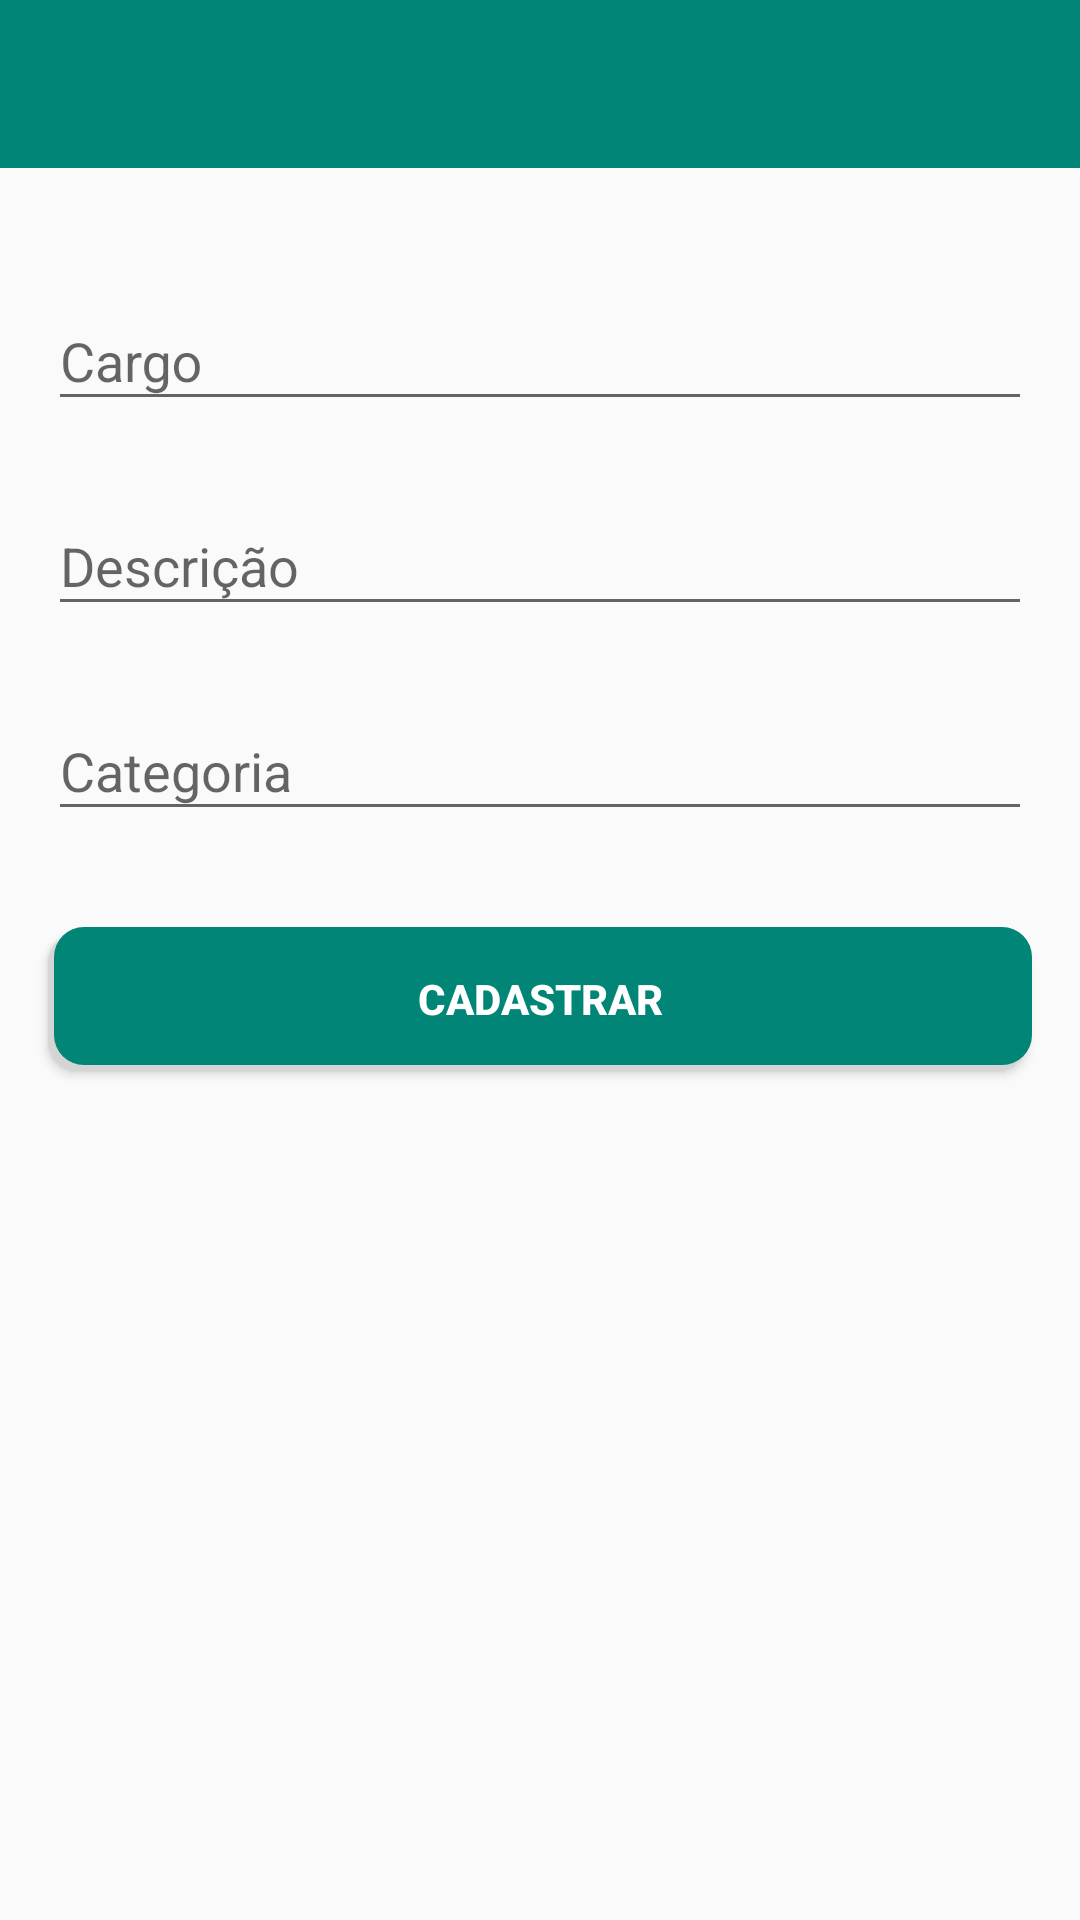

Reconstruct the res/layout file that produces this screen, plus the resources it refers to.
<!-- AndroidManifest.xml: activity theme AppTheme.NoActionBar -->
<!-- res/layout/activity_cadastrar_oportunidades.xml -->
<?xml version="1.0" encoding="utf-8"?>
<androidx.constraintlayout.widget.ConstraintLayout xmlns:android="http://schemas.android.com/apk/res/android"
    xmlns:app="http://schemas.android.com/apk/res-auto"
    xmlns:tools="http://schemas.android.com/tools"
    android:layout_width="match_parent"
    android:layout_height="match_parent"

    tools:context=".empresa.CadastrarOportunidadesActivity">


    <ProgressBar
        android:id="@+id/cadastrar_oportunidade_progress"
        android:visibility="gone"
        style="?android:attr/progressBarStyleHorizontal"
        android:layout_width="match_parent"
        android:layout_height="wrap_content"
        android:indeterminate="true"
        app:layout_constraintTop_toBottomOf="@+id/appBarLayout" />

    <com.google.android.material.appbar.AppBarLayout
        android:id="@+id/appBarLayout"
        android:layout_width="0dp"
        android:layout_height="wrap_content"
        android:theme="@style/AppTheme.AppBarOverlay"
        app:layout_constraintEnd_toEndOf="parent"
        app:layout_constraintStart_toStartOf="parent"
        app:layout_constraintTop_toTopOf="parent">

        <androidx.appcompat.widget.Toolbar
            android:id="@+id/toolbar"
            android:layout_width="match_parent"
            android:layout_height="?attr/actionBarSize"
            android:background="?attr/colorPrimary"
            app:popupTheme="@style/AppTheme.PopupOverlay" />

    </com.google.android.material.appbar.AppBarLayout>


    <include
        android:id="@+id/layout_activity_cadastrar_oportunidade"
        layout="@layout/content_cadastrar_oportunidades"
        android:layout_width="0dp"
        android:layout_height="0dp"
        app:layout_constraintBottom_toBottomOf="parent"
        app:layout_constraintEnd_toEndOf="parent"
        app:layout_constraintStart_toStartOf="parent"
        app:layout_constraintTop_toBottomOf="@+id/cadastrar_oportunidade_progress" />

</androidx.constraintlayout.widget.ConstraintLayout>
<!-- res/layout/content_cadastrar_oportunidades.xml (included above) -->
<?xml version="1.0" encoding="utf-8"?>
<androidx.constraintlayout.widget.ConstraintLayout xmlns:android="http://schemas.android.com/apk/res/android"
    xmlns:app="http://schemas.android.com/apk/res-auto"
    xmlns:tools="http://schemas.android.com/tools"
    android:layout_width="match_parent"
    android:layout_height="match_parent"
    app:layout_behavior="@string/appbar_scrolling_view_behavior"
    tools:context=".empresa.CadastrarOportunidadesActivity"
    tools:showIn="@layout/activity_cadastrar_oportunidades">

    <ProgressBar
        android:id="@+id/progressbar_cyclic_cadastro_oportunidade"
        style="?android:attr/progressBarStyleHorizontal"
        android:layout_width="match_parent"
        android:layout_height="wrap_content"
        android:indeterminateOnly="true"
        android:minWidth="50dp"
        android:minHeight="1dp"
        android:visibility="gone"
        app:layout_constraintEnd_toEndOf="parent"
        app:layout_constraintStart_toStartOf="parent"
        app:layout_constraintTop_toTopOf="parent" />


    <com.google.android.material.textfield.TextInputLayout
        android:id="@+id/cadastrar_oportunidade_cargo"
        android:layout_width="0dp"
        android:layout_height="wrap_content"
        android:layout_marginStart="16dp"
        android:layout_marginLeft="16dp"
        android:layout_marginEnd="16dp"
        android:layout_marginRight="16dp"
        android:hint="Cargo"
        app:layout_constraintBottom_toBottomOf="parent"
        app:layout_constraintEnd_toEndOf="parent"
        app:layout_constraintStart_toStartOf="parent"
        app:layout_constraintTop_toBottomOf="@+id/progressbar_cyclic_cadastro_oportunidade"
        app:layout_constraintVertical_bias="0.060000002">

        <com.google.android.material.textfield.TextInputEditText
            android:layout_width="match_parent"
            android:layout_height="wrap_content" />
    </com.google.android.material.textfield.TextInputLayout>

    <com.google.android.material.textfield.TextInputLayout
        android:id="@+id/cadastrar_oportunidade_descricao"
        android:layout_width="0dp"
        android:layout_height="wrap_content"
        android:layout_marginStart="16dp"
        android:layout_marginLeft="16dp"
        android:layout_marginTop="16dp"
        android:layout_marginEnd="16dp"
        android:layout_marginRight="16dp"
        android:hint="Descrição"
        app:layout_constraintEnd_toEndOf="parent"
        app:layout_constraintStart_toStartOf="parent"
        app:layout_constraintTop_toBottomOf="@+id/cadastrar_oportunidade_cargo">

        <com.google.android.material.textfield.TextInputEditText
            android:layout_width="match_parent"
            android:layout_height="wrap_content" />
    </com.google.android.material.textfield.TextInputLayout>

    <com.google.android.material.textfield.TextInputLayout
        android:id="@+id/cadastrar_oportunidade_categoria"
        android:layout_width="0dp"
        android:layout_height="wrap_content"
        android:layout_marginStart="16dp"
        android:layout_marginLeft="16dp"
        android:layout_marginTop="16dp"
        android:layout_marginEnd="16dp"
        android:layout_marginRight="16dp"
        android:hint="Categoria"
        app:layout_constraintEnd_toEndOf="parent"
        app:layout_constraintStart_toStartOf="parent"
        app:layout_constraintTop_toBottomOf="@+id/cadastrar_oportunidade_descricao">

        <com.google.android.material.textfield.TextInputEditText
            android:layout_width="match_parent"
            android:layout_height="wrap_content" />
    </com.google.android.material.textfield.TextInputLayout>

    <Button
        android:id="@+id/cadastrar_oportunidade_btn_cadastrar"
        android:layout_width="0dp"
        android:layout_height="wrap_content"
        android:layout_marginStart="16dp"
        android:layout_marginLeft="16dp"
        android:layout_marginTop="32dp"
        android:layout_marginEnd="16dp"
        android:layout_marginRight="16dp"
        android:background="@drawable/round_button_drop_shadown"
        android:text="Cadastrar"
        android:textColor="@android:color/white"
        android:textStyle="bold"
        app:layout_constraintEnd_toEndOf="parent"
        app:layout_constraintStart_toStartOf="parent"
        app:layout_constraintTop_toBottomOf="@+id/cadastrar_oportunidade_categoria" />
</androidx.constraintlayout.widget.ConstraintLayout>
<!-- resources referenced by this layout -->
<resources>
  <!-- drawable round_button_drop_shadown (drawable) -->
  <?xml version="1.0" encoding="utf-8"?>
  <selector xmlns:android="http://schemas.android.com/apk/res/android" >
  
      <item >
          <layer-list>
              <item android:right="2dp" android:top="2dp">
                  <shape>
                      <corners android:radius="10dip" />
                      <solid android:color="#DDD6D6D6" />
                  </shape>
              </item>
              <item android:bottom="2dp" android:left="2dp">
                  <shape android:shape="rectangle"  >
                      <corners android:radius="10dip" />
                      <solid android:color="@color/colorPrimary"/>
                  </shape>
              </item>
          </layer-list>
  
      </item>
  </selector>
  <style name="AppTheme.AppBarOverlay" parent="ThemeOverlay.AppCompat.Dark.ActionBar" />
  <style name="AppTheme.PopupOverlay" parent="ThemeOverlay.AppCompat.Light" />
  <style name="AppTheme.NoActionBar">
          <item name="windowActionBar">false</item>
          <item name="windowNoTitle">true</item>
      </style>
  <color name="colorPrimary">#008577</color>
</resources>
